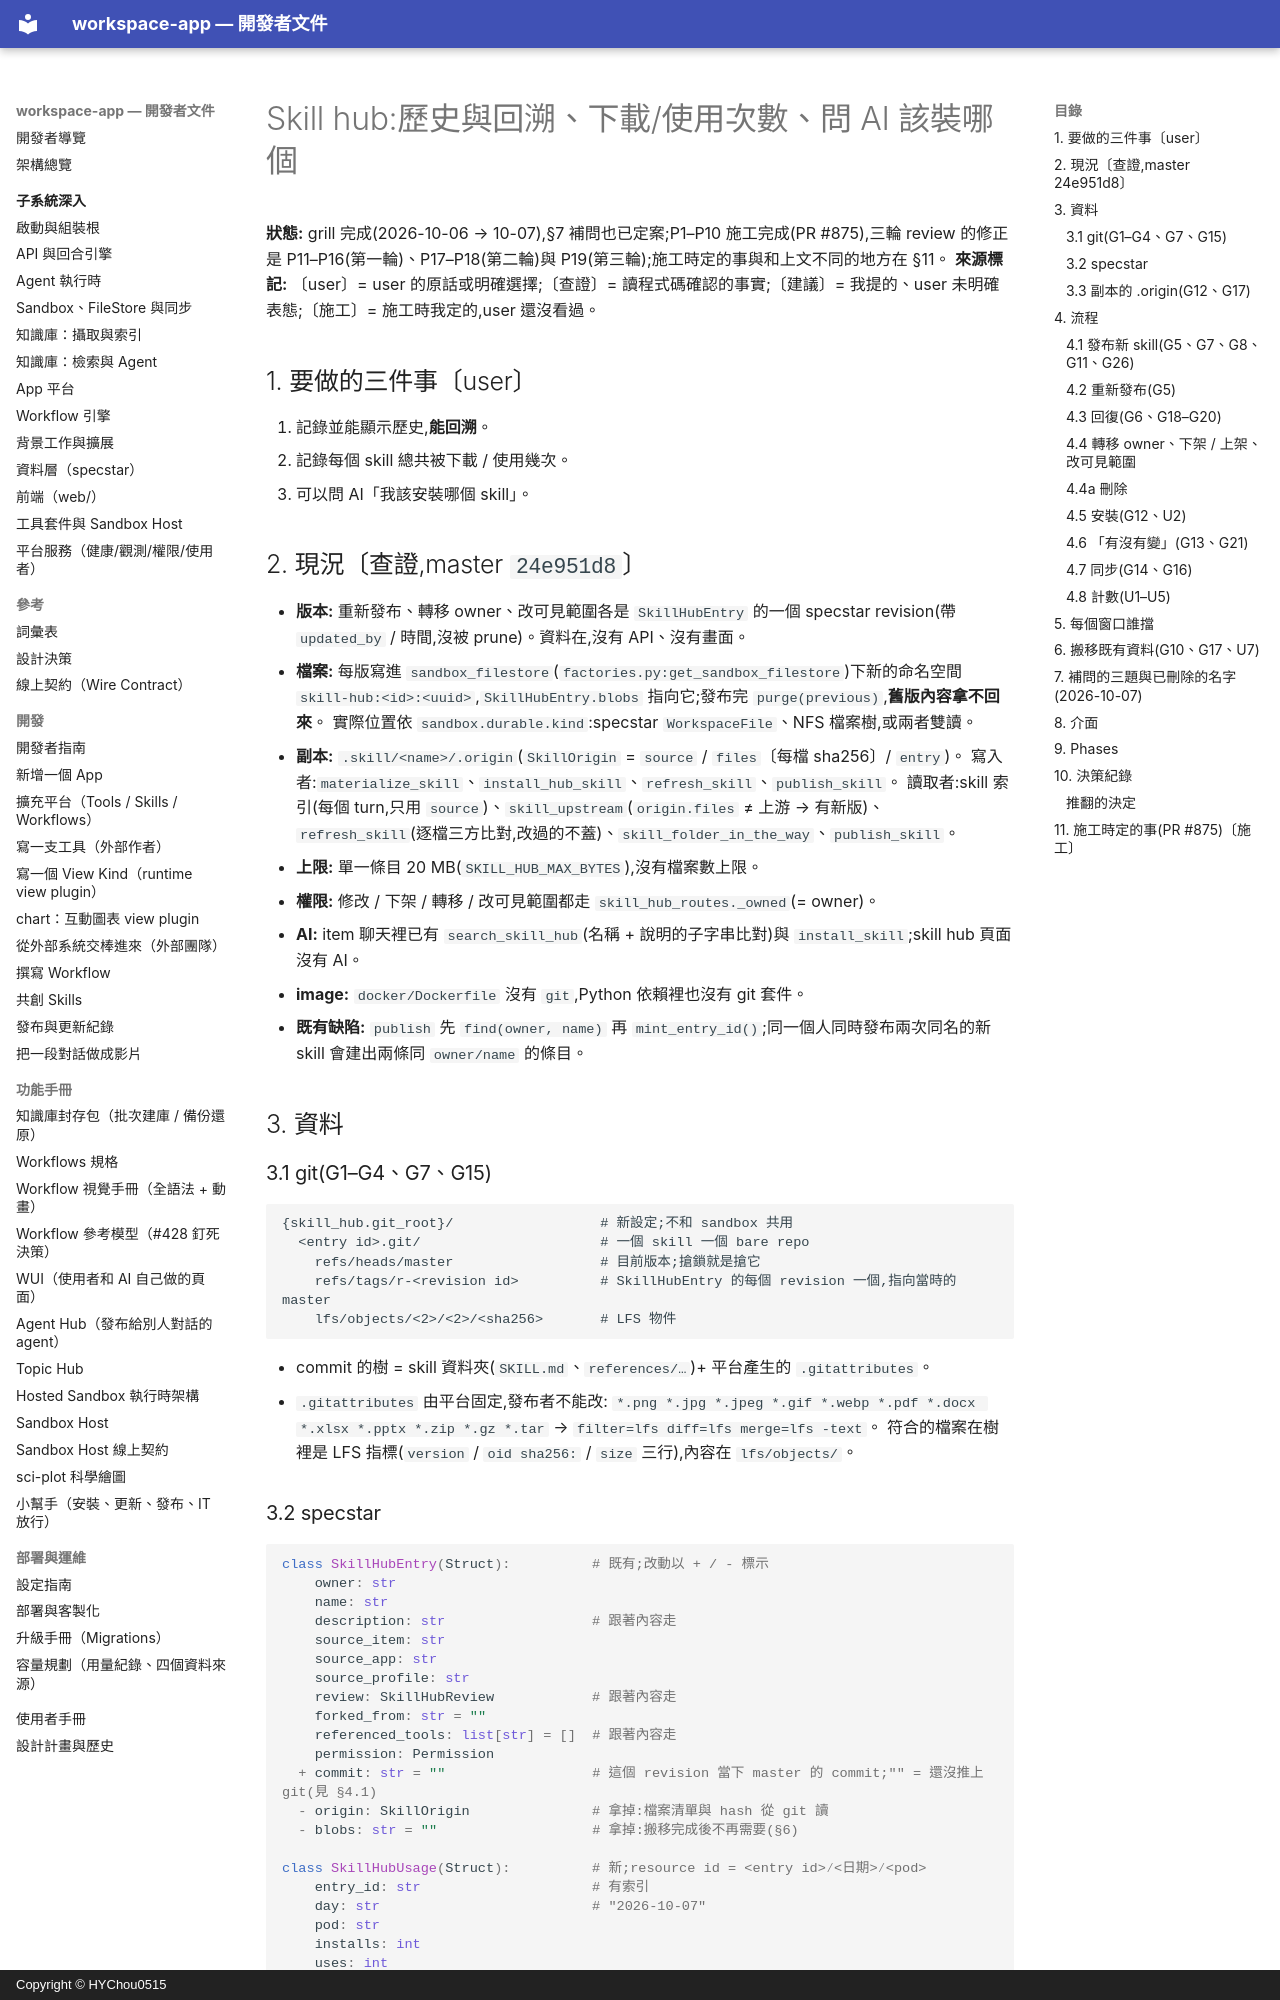

repository: HYChou0515/ai-workspace · page: plan-skill-hub-history/index.html · generator: mkdocs · copyright: Copyright © HYChou0515

# Skill hub:歷史與回溯、下載/使用次數、問 AI 該裝哪個

**狀態:** grill 完成(2026-10-06 → 10-07),§7 補問也已定案;P1–P10 施工完成(PR #875),三輪 review 的修正是 P11–P16(第一輪)、P17–P18(第二輪)與 P19(第三輪);施工時定的事與和上文不同的地方在 §11。
**來源標記:** 〔user〕= user 的原話或明確選擇;〔查證〕= 讀程式碼確認的事實;〔建議〕= 我提的、user 未明確表態;〔施工〕= 施工時我定的,user 還沒看過。

## 1. 要做的三件事〔user〕

1. 記錄並能顯示歷史,**能回溯**。
2. 記錄每個 skill 總共被下載 / 使用幾次。
3. 可以問 AI「我該安裝哪個 skill」。

## 2. 現況〔查證,master `24e951d8`〕

- **版本:** 重新發布、轉移 owner、改可見範圍各是 `SkillHubEntry` 的一個 specstar revision(帶 `updated_by` /
  時間,沒被 prune)。資料在,沒有 API、沒有畫面。
- **檔案:** 每版寫進 `sandbox_filestore`(`factories.py:get_sandbox_filestore`)下新的命名空間
  `skill-hub:<id>:<uuid>`,`SkillHubEntry.blobs` 指向它;發布完 `purge(previous)`,**舊版內容拿不回來**。
  實際位置依 `sandbox.durable.kind`:specstar `WorkspaceFile`、NFS 檔案樹,或兩者雙讀。
- **副本:** `.skill/<name>/.origin`(`SkillOrigin` = `source` / `files`〔每檔 sha256〕/ `entry`)。
  寫入者:`materialize_skill`、`install_hub_skill`、`refresh_skill`、`publish_skill`。
  讀取者:skill 索引(每個 turn,只用 `source`)、`skill_upstream`(`origin.files` ≠ 上游 → 有新版)、
  `refresh_skill`(逐檔三方比對,改過的不蓋)、`skill_folder_in_the_way`、`publish_skill`。
- **上限:** 單一條目 20 MB(`SKILL_HUB_MAX_BYTES`),沒有檔案數上限。
- **權限:** 修改 / 下架 / 轉移 / 改可見範圍都走 `skill_hub_routes._owned`(= owner)。
- **AI:** item 聊天裡已有 `search_skill_hub`(名稱 + 說明的子字串比對)與 `install_skill`;skill hub 頁面沒有 AI。
- **image:** `docker/Dockerfile` 沒有 `git`,Python 依賴裡也沒有 git 套件。
- **既有缺陷:** `publish` 先 `find(owner, name)` 再 `mint_entry_id()`;同一個人同時發布兩次同名的新 skill
  會建出兩條同 `owner/name` 的條目。

## 3. 資料

### 3.1 git(G1–G4、G7、G15)

```
{skill_hub.git_root}/                  # 新設定;不和 sandbox 共用
  <entry id>.git/                      # 一個 skill 一個 bare repo
    refs/heads/master                  # 目前版本;搶鎖就是搶它
    refs/tags/r-<revision id>          # SkillHubEntry 的每個 revision 一個,指向當時的 master
    lfs/objects/<2>/<2>/<sha256>       # LFS 物件
```

- commit 的樹 = skill 資料夾(`SKILL.md`、`references/…`)+ 平台產生的 `.gitattributes`。
- `.gitattributes` 由平台固定,發布者不能改:
  `*.png *.jpg *.jpeg *.gif *.webp *.pdf *.docx *.xlsx *.pptx *.zip *.gz *.tar` → `filter=lfs diff=lfs merge=lfs -text`。
  符合的檔案在樹裡是 LFS 指標(`version` / `oid sha256:` / `size` 三行),內容在 `lfs/objects/`。
